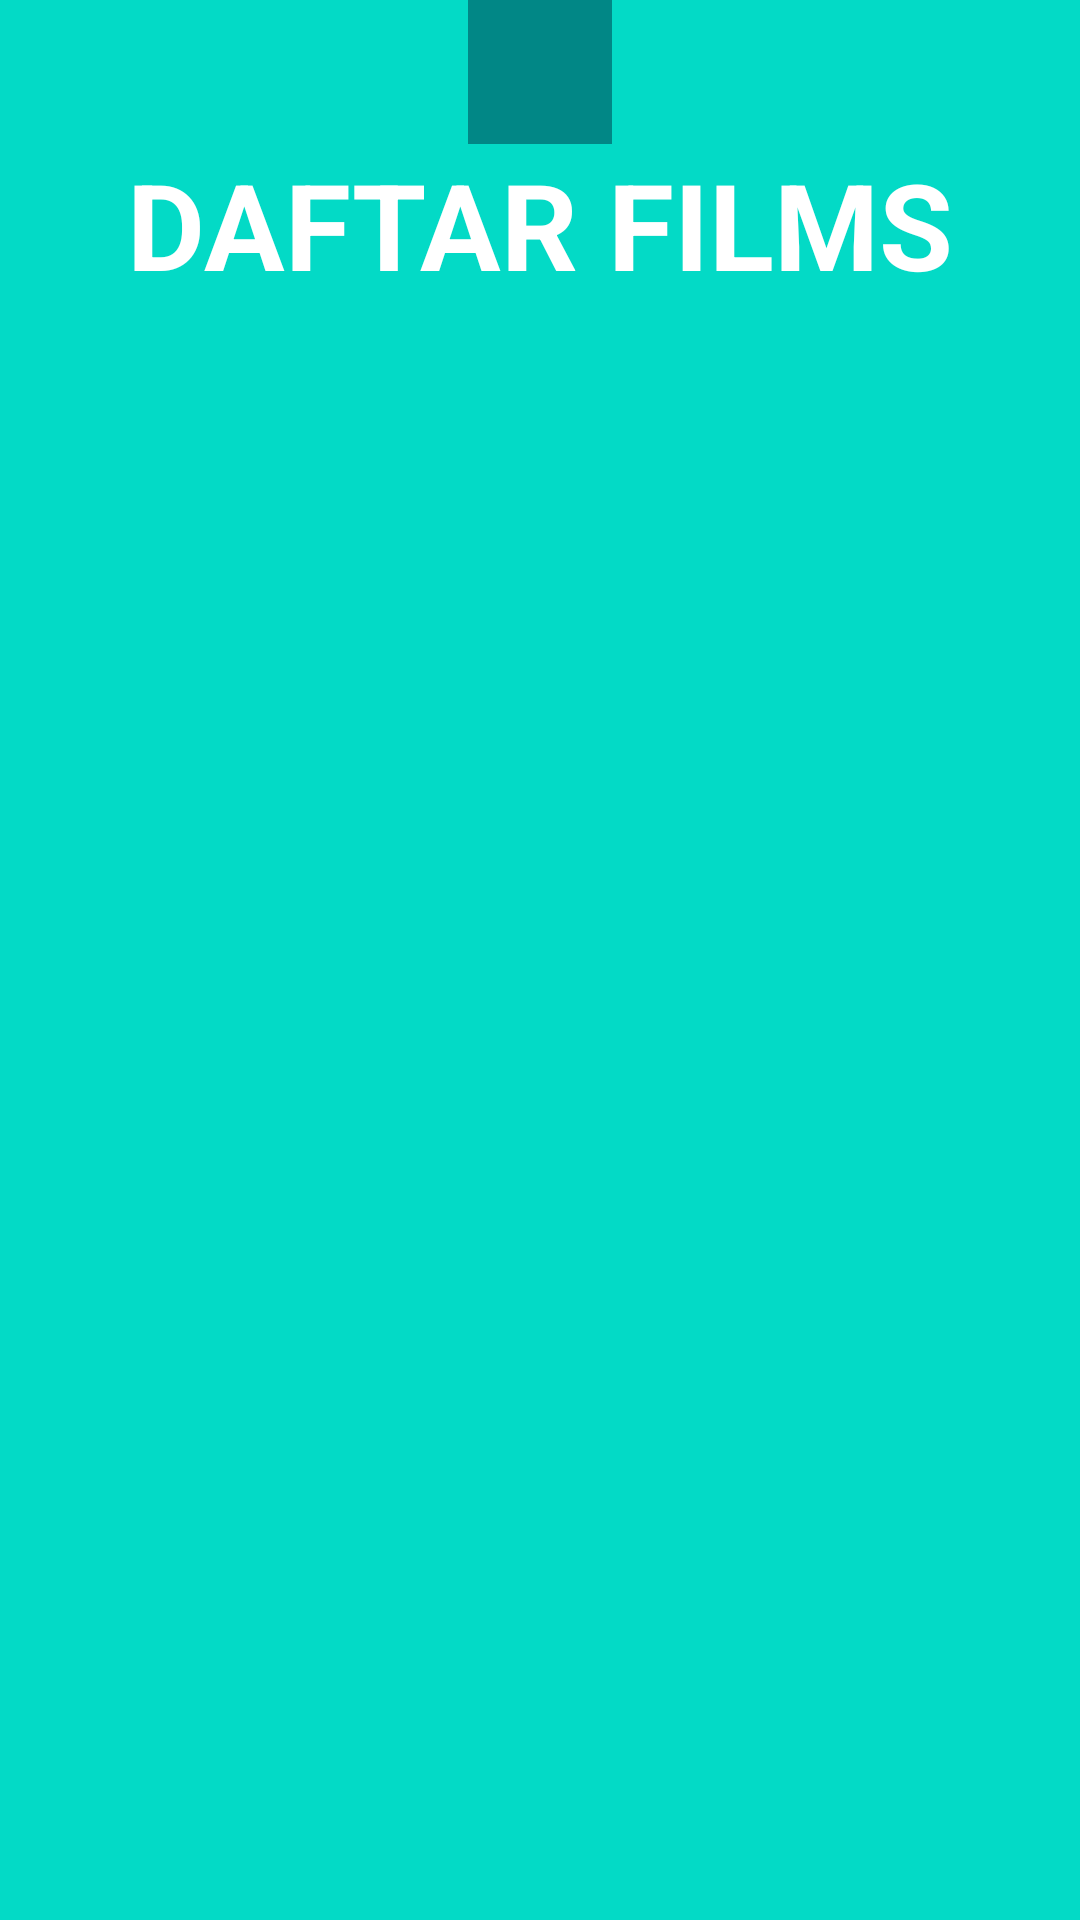

Android layout source for this screen:
<!-- AndroidManifest.xml: application theme Theme.UAS_MWS -->
<!-- res/layout/activity_main.xml -->
<?xml version="1.0" encoding="utf-8"?>
<LinearLayout
    xmlns:android="http://schemas.android.com/apk/res/android"
    xmlns:app="http://schemas.android.com/apk/res-auto"
    xmlns:tools="http://schemas.android.com/tools"
    android:layout_width="match_parent"
    android:layout_height="match_parent"
    tools:context=".MainActivity"
    android:orientation="vertical"
    android:background="@color/design_default_color_secondary">
    <ProgressBar
        android:id="@+id/progressBar"
        android:layout_width="wrap_content"
        android:layout_height="wrap_content"
        android:layout_gravity="center_horizontal|center_vertical"
        android:background="@color/design_default_color_secondary_variant" />
    <TextView
        android:layout_width="wrap_content"
        android:layout_height="wrap_content"
        android:layout_marginBottom="5dp"
        android:text="DAFTAR FILMS"
        android:textSize="40sp"
        android:textStyle="bold"
        android:textColor="@color/white"
        android:layout_gravity="center_horizontal" />
    <androidx.recyclerview.widget.RecyclerView
        android:id="@+id/rvFilms"
        android:layout_width="match_parent"
        android:layout_height="wrap_content"
        tools:listitem="@layout/films_item"
        android:scrollbars="vertical" />
</LinearLayout>
<!-- res/layout/films_item.xml (included above) -->
<?xml version="1.0" encoding="utf-8"?>
    <androidx.cardview.widget.CardView
        xmlns:android="http://schemas.android.com/apk/res/android"
        xmlns:app="http://schemas.android.com/apk/res-auto"
        android:layout_width="match_parent"
        android:layout_height="wrap_content"
        android:layout_marginTop="10dp"
        android:layout_marginLeft="10dp"
        android:layout_marginRight="10dp"
        app:cardElevation="20dp"
        app:cardCornerRadius="20dp"
        app:cardBackgroundColor="@color/white"
        app:cardMaxElevation="12dp"
        app:cardPreventCornerOverlap="true"
        android:backgroundTint="@color/design_default_color_secondary_variant">
        <LinearLayout
            android:layout_width="match_parent"
            android:layout_height="wrap_content"
            android:orientation="vertical"
            android:paddingVertical="20dp">
            <ImageView
                android:id="@+id/ivCover"
                android:layout_width="170dp"
                android:layout_height="200dp"
                android:layout_marginBottom="10dp"
                android:src="@drawable/ic_launcher_background"
                android:layout_gravity="center"/>
            <TextView
                android:id="@+id/tvTitle"
                android:layout_width="wrap_content"
                android:layout_height="wrap_content"
                android:text="Title"
                android:textSize="18sp"
                android:textStyle="bold|italic"
                android:textColor="@color/white"
                android:paddingHorizontal="10dp"
                android:layout_gravity="center_horizontal" />
            <TextView
                android:id="@+id/tvDirector"
                android:layout_width="wrap_content"
                android:layout_height="wrap_content"
                android:layout_marginHorizontal="20dp"
                android:layout_marginBottom="3dp"
                android:paddingHorizontal="10dp"
                android:text="Director"
                android:textColor="@color/white"
                android:textSize="15sp" />
            <TextView
                android:id="@+id/tvProducer"
                android:layout_width="wrap_content"
                android:layout_height="wrap_content"
                android:layout_marginHorizontal="20dp"
                android:layout_marginBottom="3dp"
                android:paddingHorizontal="10dp"
                android:text="Producer"
                android:textColor="@color/white"
                android:textSize="15sp" />
            <TextView
                android:id="@+id/tvReleaseDate"
                android:layout_width="wrap_content"
                android:layout_height="wrap_content"
                android:layout_marginHorizontal="20dp"
                android:layout_marginBottom="3dp"
                android:paddingHorizontal="10dp"
                android:text="Tahun Release"
                android:textColor="@color/white"
                android:textSize="15sp" />
            <TextView
                android:id="@+id/tvRunningTime"
                android:layout_width="wrap_content"
                android:layout_height="wrap_content"
                android:layout_marginHorizontal="20dp"
                android:layout_marginBottom="3dp"
                android:paddingHorizontal="10dp"
                android:text="Waktu Tayang"
                android:textColor="@color/white"
                android:textSize="15sp" />
            <TextView
                android:id="@+id/tvRating"
                android:layout_width="wrap_content"
                android:layout_height="wrap_content"
                android:layout_marginHorizontal="20dp"
                android:layout_marginBottom="3dp"
                android:paddingHorizontal="10dp"
                android:text="Rating Film"
                android:textColor="@color/white"
                android:textSize="15sp" />
            <TextView
                android:id="@+id/tvDescription"
                android:layout_width="wrap_content"
                android:layout_height="wrap_content"
                android:layout_marginHorizontal="20dp"
                android:layout_marginBottom="3dp"
                android:maxLines="3"
                android:paddingHorizontal="10dp"
                android:text="Description"
                android:textColor="@color/white"
                android:textSize="15dp" />
        </LinearLayout>
    </androidx.cardview.widget.CardView>
<!-- resources referenced by this layout -->
<resources>
  <style name="Theme.UAS_MWS" parent="Theme.MaterialComponents.DayNight.NoActionBar">
          
          <item name="colorPrimary">@color/purple_500</item>
          <item name="colorPrimaryVariant">@color/purple_700</item>
          <item name="colorOnPrimary">@color/white</item>
          
          <item name="colorSecondary">@color/teal_200</item>
          <item name="colorSecondaryVariant">@color/teal_700</item>
          <item name="colorOnSecondary">@color/black</item>
          
  
          <item name="android:statusBarColor" tools:targetApi="l">@color/design_default_color_secondary</item>
          
      </style>
  <!-- not gathered from this repository: default colours our renderer supplied (Android Studio template values) -->
  <color name="purple_500">#FF6200EE</color>
  <color name="purple_700">#FF3700B3</color>
  <color name="teal_200">#FF03DAC5</color>
  <color name="teal_700">#FF018786</color>
  <color name="black">#FF000000</color>
  <color name="white">#FFFFFFFF</color>
</resources>
